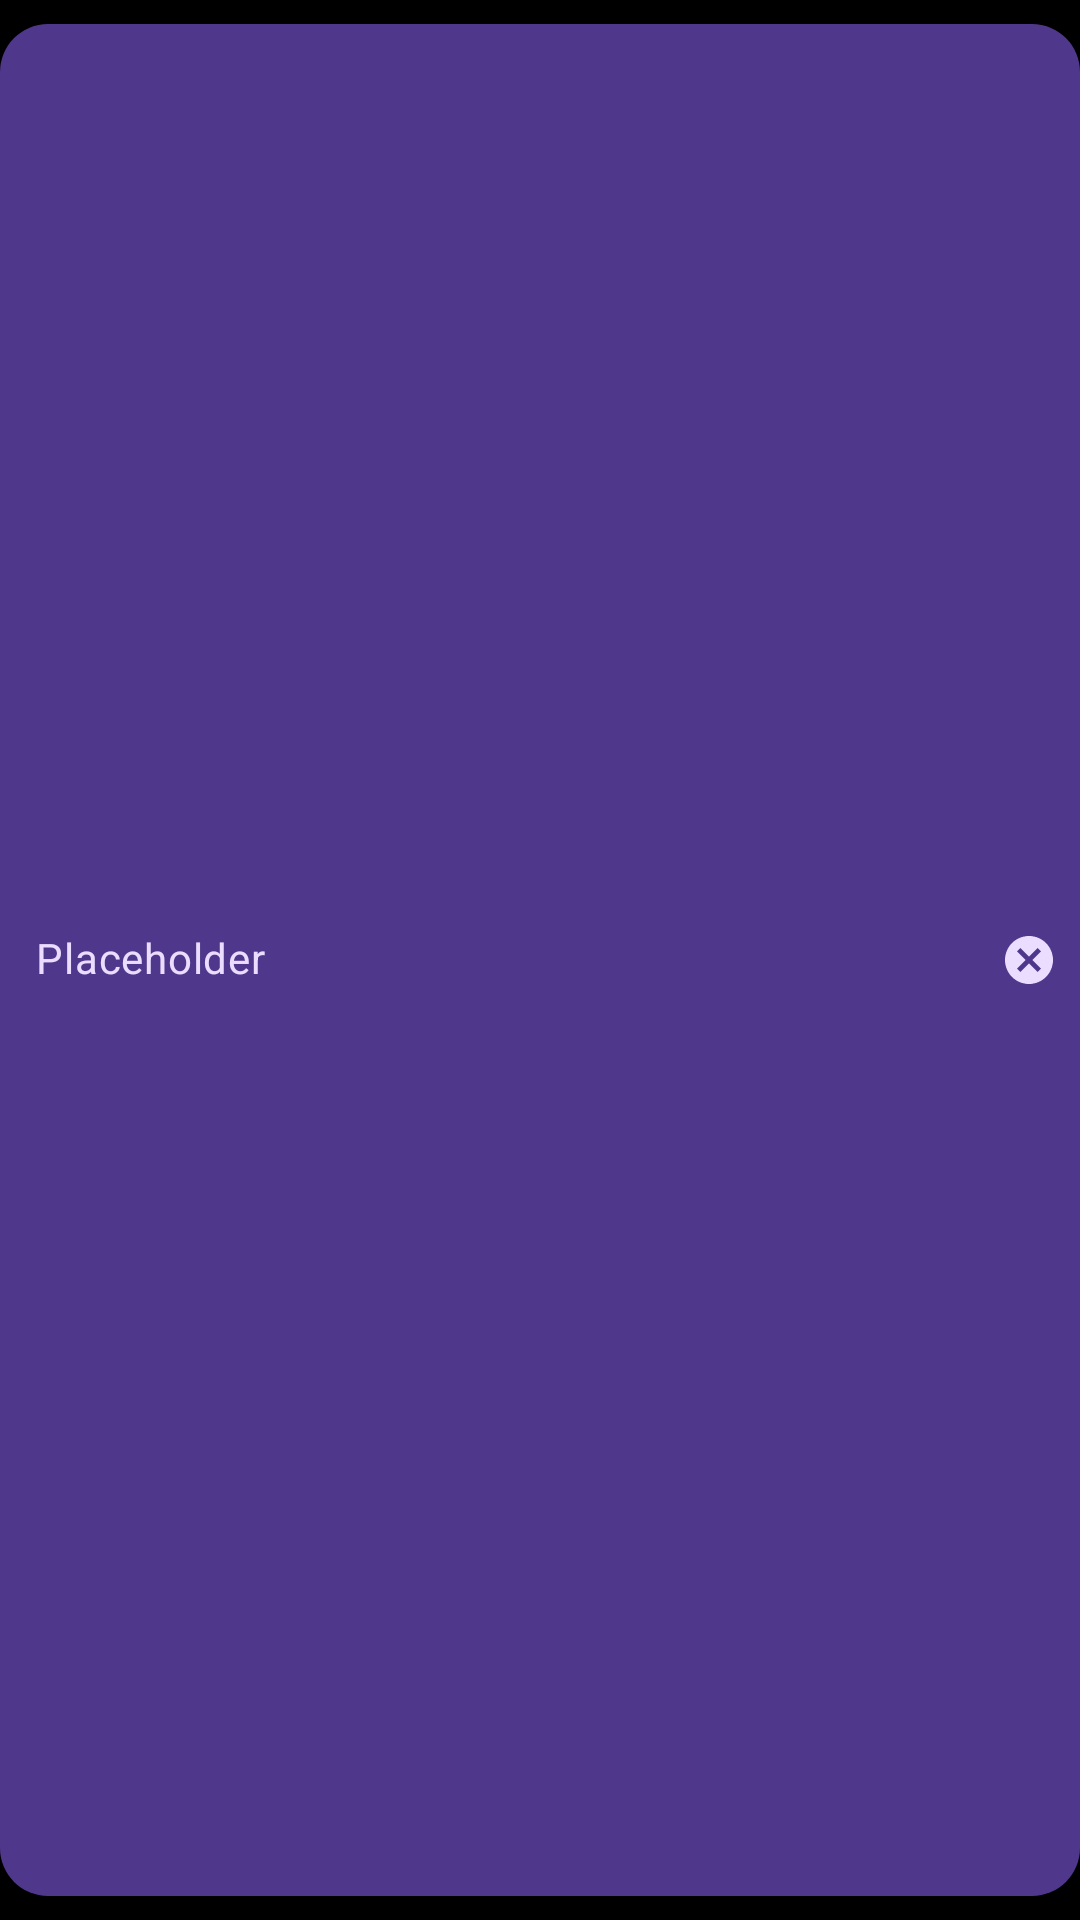

Write the Android layout XML for this screen, with the resource values it uses.
<!-- AndroidManifest.xml: application theme UltrasonicTheme.Dark -->
<!-- res/layout/tsshadow_chip.xml -->
<?xml version="1.0" encoding="utf-8"?>
<com.google.android.material.chip.Chip
    xmlns:android="http://schemas.android.com/apk/res/android"
    xmlns:app="http://schemas.android.com/apk/res-auto"
    android:layout_width="wrap_content"
    android:layout_height="wrap_content"
    android:text="Placeholder"
    android:textColor="?attr/colorOnPrimaryContainer"
    app:closeIconEnabled="true"
    app:chipCornerRadius="16dp"
    app:chipBackgroundColor="?attr/colorPrimaryContainer"
    app:closeIconTint="?attr/colorOnPrimaryContainer"
    style="@style/Widget.MaterialComponents.Chip.Entry" />
<!-- resources referenced by this layout -->
<resources>
  <style name="UltrasonicTheme.Dark" parent="UltrasonicTheme.Black">
      </style>
  <style name="UltrasonicTheme.Black" parent="Theme.Material3.Dark">
          <item name="colorPrimary">@color/spotify_green</item>
          <item name="colorPrimaryDark">@color/spotify_black</item>
          <item name="colorAccent">@color/spotify_green</item>
          <item name="android:colorBackground">@color/spotify_black</item>
          <item name="colorSurface">@color/spotify_black</item>
          <item name="colorSurfaceVariant">@color/spotify_card</item>
          <item name="colorControlNormal">@color/spotify_text_secondary</item>
          <item name="android:textColorPrimary">@color/spotify_text_primary</item>
          <item name="android:textColorSecondary">@color/spotify_text_secondary</item>
      </style>
  <color name="spotify_green">#1db954</color>
  <color name="spotify_black">#000000</color>
  <color name="spotify_card">#121212</color>
  <color name="spotify_text_secondary">#b3b3b3</color>
  <color name="spotify_text_primary">#ffffff</color>
</resources>
